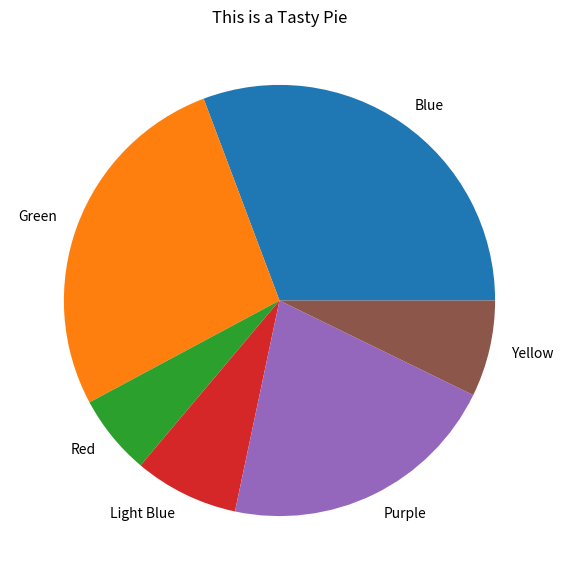

Generate this figure with matplotlib:
# Import Libraries
from matplotlib import pyplot as plt
import numpy as np

# Create some data
colours = ['Blue', 'Green', 'Red', 'Light Blue', 'Purple', 'Yellow']
data = [51, 45, 10, 13, 35, 12]

# Creating plot
fig = plt.figure(figsize=(10, 7))
plt.pie(data, labels = colours)
plt.title('This is a Tasty Pie')

# Show Plot
plt.show()
